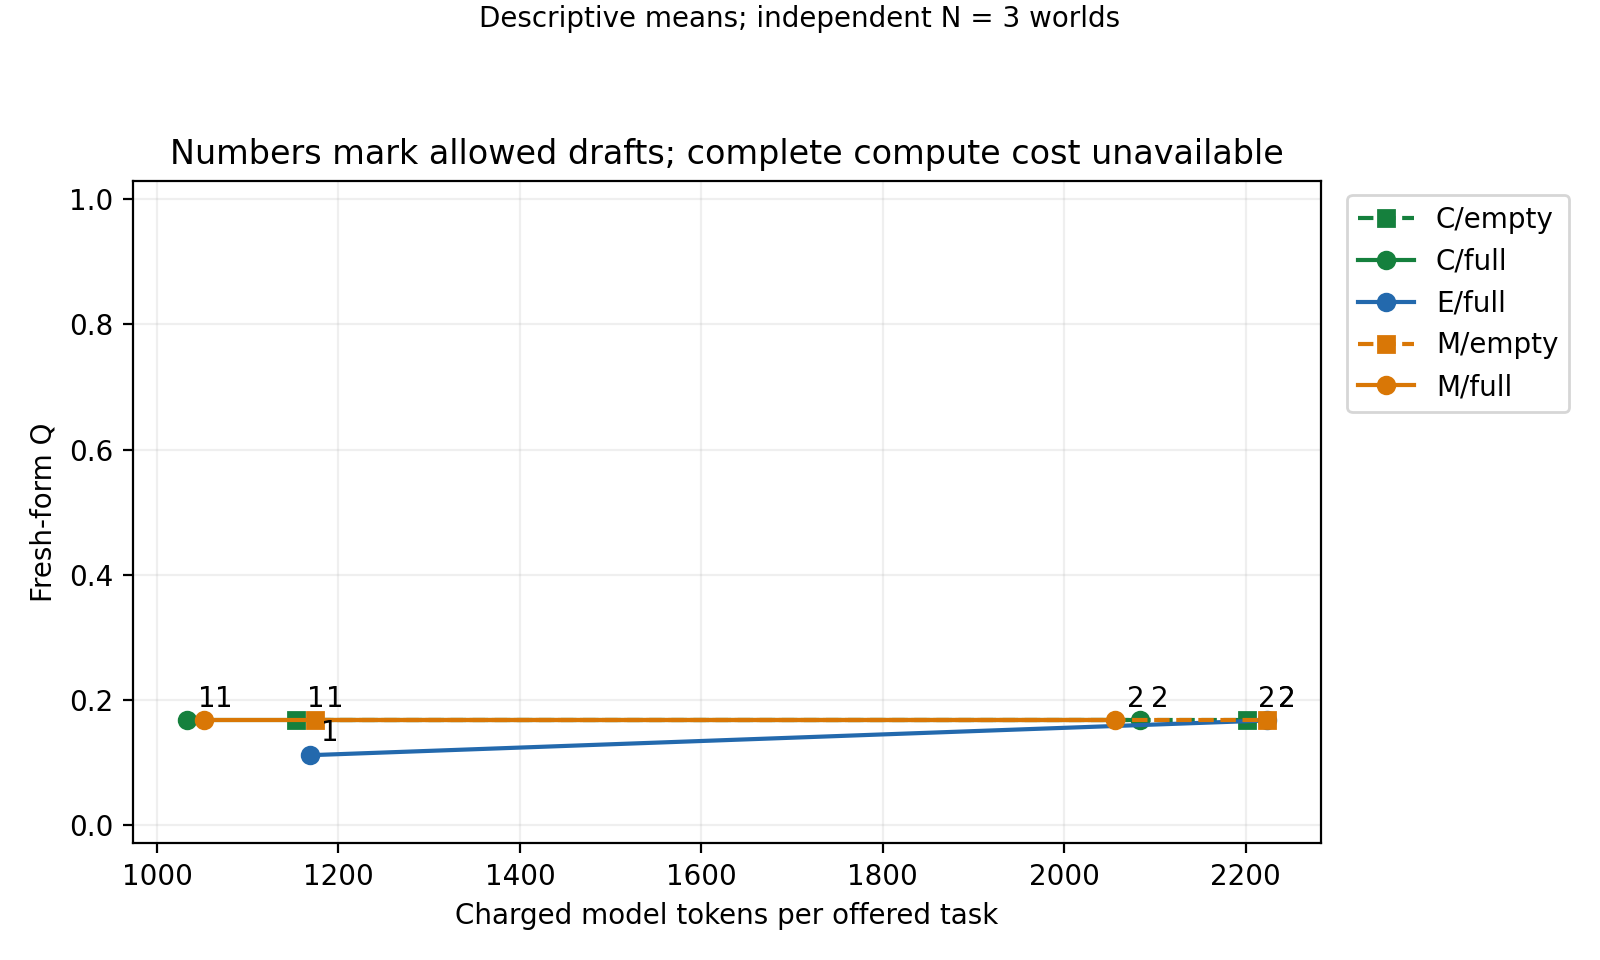

Values plotted in this chart, from the file beside it:
world, arm, view, allowed_model_drafts, offered, Q, tokens_charged_per_offered_task
world-5538e66b7247034d2516, C, full, 1, 6, 0.1667, 1060
world-5538e66b7247034d2516, C, full, 2, 6, 0.1667, 2130
world-5538e66b7247034d2516, C, empty, 1, 6, 0.1667, 1155
world-5538e66b7247034d2516, C, empty, 2, 6, 0.1667, 2260
world-5538e66b7247034d2516, E, full, 1, 6, 0.1667, 1212
world-5538e66b7247034d2516, E, full, 2, 6, 0.1667, 2342
world-5538e66b7247034d2516, M, full, 1, 6, 0.1667, 1092
world-5538e66b7247034d2516, M, full, 2, 6, 0.1667, 2091
world-5538e66b7247034d2516, M, empty, 1, 6, 0.1667, 1176
world-5538e66b7247034d2516, M, empty, 2, 6, 0.1667, 2283
world-86f4c748ef718dc18e6e, C, full, 1, 6, 0.1667, 1030
world-86f4c748ef718dc18e6e, C, full, 2, 6, 0.1667, 2057
world-86f4c748ef718dc18e6e, C, empty, 1, 6, 0.1667, 1161
world-86f4c748ef718dc18e6e, C, empty, 2, 6, 0.1667, 2168
world-86f4c748ef718dc18e6e, E, full, 1, 6, 0.1667, 1150
world-86f4c748ef718dc18e6e, E, full, 2, 6, 0.1667, 2167
world-86f4c748ef718dc18e6e, M, full, 1, 6, 0.1667, 1034
world-86f4c748ef718dc18e6e, M, full, 2, 6, 0.1667, 2026
world-86f4c748ef718dc18e6e, M, empty, 1, 6, 0.1667, 1211
world-86f4c748ef718dc18e6e, M, empty, 2, 6, 0.1667, 2207
world-c82ce96fd0d2a2328994, C, full, 1, 6, 0.1667, 1007
world-c82ce96fd0d2a2328994, C, full, 2, 6, 0.1667, 2062
world-c82ce96fd0d2a2328994, C, empty, 1, 6, 0.1667, 1143
world-c82ce96fd0d2a2328994, C, empty, 2, 6, 0.1667, 2176
world-c82ce96fd0d2a2328994, E, full, 1, 6, 0.0, 1143
world-c82ce96fd0d2a2328994, E, full, 2, 6, 0.1667, 2160
world-c82ce96fd0d2a2328994, M, full, 1, 6, 0.1667, 1029
world-c82ce96fd0d2a2328994, M, full, 2, 6, 0.1667, 2052
world-c82ce96fd0d2a2328994, M, empty, 1, 6, 0.1667, 1136
world-c82ce96fd0d2a2328994, M, empty, 2, 6, 0.1667, 2181
